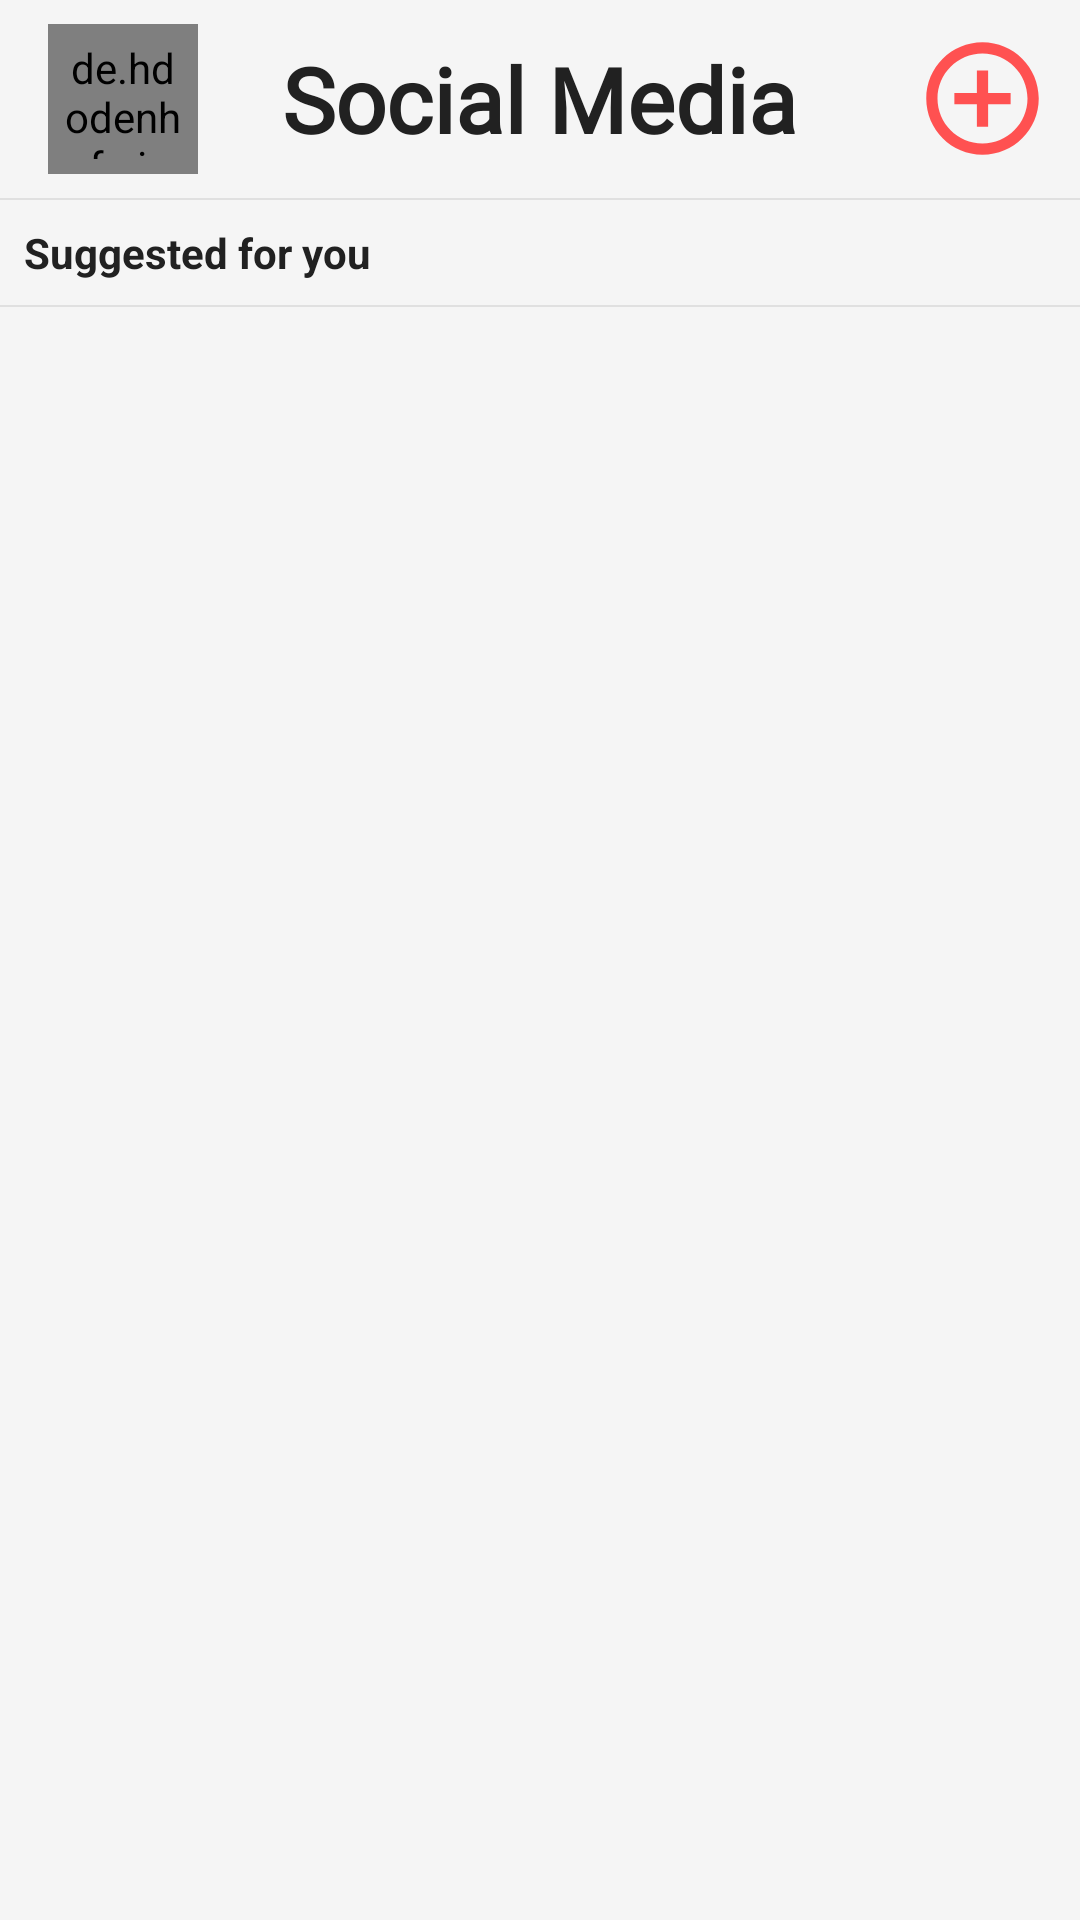

Write the Android layout XML for this screen, with the resource values it uses.
<!-- AndroidManifest.xml: application theme Theme.SocialMedia -->
<!-- res/layout/activity_main.xml -->
<?xml version="1.0" encoding="utf-8"?>
<RelativeLayout
    xmlns:android="http://schemas.android.com/apk/res/android"
    xmlns:tools="http://schemas.android.com/tools"
    xmlns:app="http://schemas.android.com/apk/res-auto"
    android:id="@+id/main"
    android:layout_width="match_parent"
    android:layout_height="match_parent"
    tools:context=".MainActivity">

    <com.google.android.material.appbar.AppBarLayout
        android:layout_width="match_parent"
        android:layout_height="wrap_content"
        android:layout_alignParentTop="true"
        android:id="@+id/topappBar"
        android:fitsSystemWindows="true"
        android:background="@color/backgroundColor"
        android:theme="?attr/actionBarTheme"
        android:elevation="6dp"
        android:layout_alignParentStart="true"
        android:layout_alignParentEnd="true">

        <RelativeLayout
            android:layout_width="match_parent"
            android:layout_height="match_parent"
            android:orientation="horizontal"
            android:id="@+id/linearlayout">

            <de.hdodenhof.circleimageview.CircleImageView
                android:id="@+id/profile_image"
                android:layout_width="50dp"
                android:layout_height="50dp"
                android:src="@drawable/profile"
                android:layout_marginStart="16dp"
                android:layout_centerVertical="true"
                android:padding="5dp"
                android:layout_alignParentStart="true"
                android:layout_marginTop="8dp"
                android:layout_marginBottom="8dp" />

            <TextView
                android:layout_width="wrap_content"
                android:layout_height="wrap_content"
                android:layout_centerInParent="true"
                android:layout_marginTop="5dp"
                android:layout_marginBottom="10dp"
                android:fontFamily="@font/bilbo_swash_caps"
                android:text="Social Media"
                android:textColor="@color/textColor"
                android:textSize="30sp"
                android:textStyle="bold" />

            <ImageView
                android:layout_width="45dp"
                android:layout_height="45dp"
                android:id="@+id/addpost"
                android:layout_alignParentEnd="true"
                android:layout_centerVertical="true"
                android:layout_marginEnd="10dp"
                android:src="@drawable/add"/>

        </RelativeLayout>
    </com.google.android.material.appbar.AppBarLayout>

    <androidx.core.widget.NestedScrollView
        android:layout_width="match_parent"
        android:layout_height="wrap_content"
        android:id="@+id/suggestionfollow"
        android:layout_below="@+id/topappBar">

        <androidx.appcompat.widget.LinearLayoutCompat
            android:layout_width="match_parent"
            android:layout_height="wrap_content"
            android:background="@color/backgroundColor"
            android:orientation="vertical">

            <TableRow
                android:layout_width="match_parent"
                android:layout_height="0.5dp"
                android:background="@color/dividerColor"
                android:layout_below="@+id/suggestionfollow"
                />

            <TextView
                android:layout_width="match_parent"
                android:layout_height="wrap_content"
                android:id="@+id/suggestionHeading"
                android:text="Suggested for you"
                android:textSize="14sp"
                android:textStyle="bold"
                android:layout_margin="8dp"
                android:textColor="@color/textColor"/>

            <androidx.recyclerview.widget.RecyclerView
                android:layout_width="match_parent"
                android:layout_height="wrap_content"
                android:orientation="horizontal"
                android:id="@+id/suggestionrecylerview"
                android:layout_marginStart="5dp"
                android:layout_marginEnd="5dp"
                app:layoutManager="androidx.recyclerview.widget.LinearLayoutManager" />

        </androidx.appcompat.widget.LinearLayoutCompat>

    </androidx.core.widget.NestedScrollView>

    <TableRow
        android:layout_width="match_parent"
        android:layout_height="0.5dp"
        android:background="@color/dividerColor"
        android:layout_below="@+id/suggestionfollow"
        android:id="@+id/hr"/>

    <ListView
        android:layout_width="match_parent"
        android:layout_height="match_parent"
        android:background="@color/backgroundColor"
        android:layout_marginTop="5dp"
        android:paddingBottom="45dp"
        android:layout_below="@+id/suggestionfollow"
        android:id="@+id/postfeed"/>

</RelativeLayout>
<!-- resources referenced by this layout -->
<resources>
  <color name="backgroundColor">#F5F5F5</color>
  <color name="dividerColor">#E0E0E0</color>
  <color name="textColor">#212121</color>
  <!-- drawable add (drawable) -->
  <vector xmlns:android="http://schemas.android.com/apk/res/android" android:height="24dp" android:tint="#FF5151" android:viewportHeight="24" android:viewportWidth="24" android:width="24dp">
        
      <path android:fillColor="@android:color/white" android:pathData="M13,7h-2v4L7,11v2h4v4h2v-4h4v-2h-4L13,7zM12,2C6.48,2 2,6.48 2,12s4.48,10 10,10 10,-4.48 10,-10S17.52,2 12,2zM12,20c-4.41,0 -8,-3.59 -8,-8s3.59,-8 8,-8 8,3.59 8,8 -3.59,8 -8,8z"/>
      
  </vector>
  <style name="Theme.SocialMedia" parent="Base.Theme.SocialMedia" />
  <style name="Base.Theme.SocialMedia" parent="Theme.Material3.DayNight.NoActionBar">
          
          
          <item name="colorPrimary">@color/colorPrimary</item>
          <item name="colorPrimaryDark">@color/colorPrimaryDark</item>
          <item name="colorAccent">@color/colorAccent</item>
  
          
          <item name="android:windowBackground">@color/backgroundColor</item>
          <item name="android:colorBackground">@color/backgroundColor</item>
          <item name="colorSurface">@color/surfaceColor</item>
  
          
          <item name="android:textColor">@color/textColor</item>
  
          
          <item name="actionModeBackground">@color/colorPrimary</item>
  
          
          <item name="dividerColor">@color/dividerColor</item>
  
          
          <item name="colorError">@color/errorColor</item>
      </style>
  <color name="colorPrimary">#1E88E5</color>
  <color name="colorPrimaryDark">#1565C0</color>
  <color name="colorAccent">#FFC107</color>
  <color name="surfaceColor">#FFFFFF</color>
  <color name="errorColor">#D32F2F</color>
</resources>
